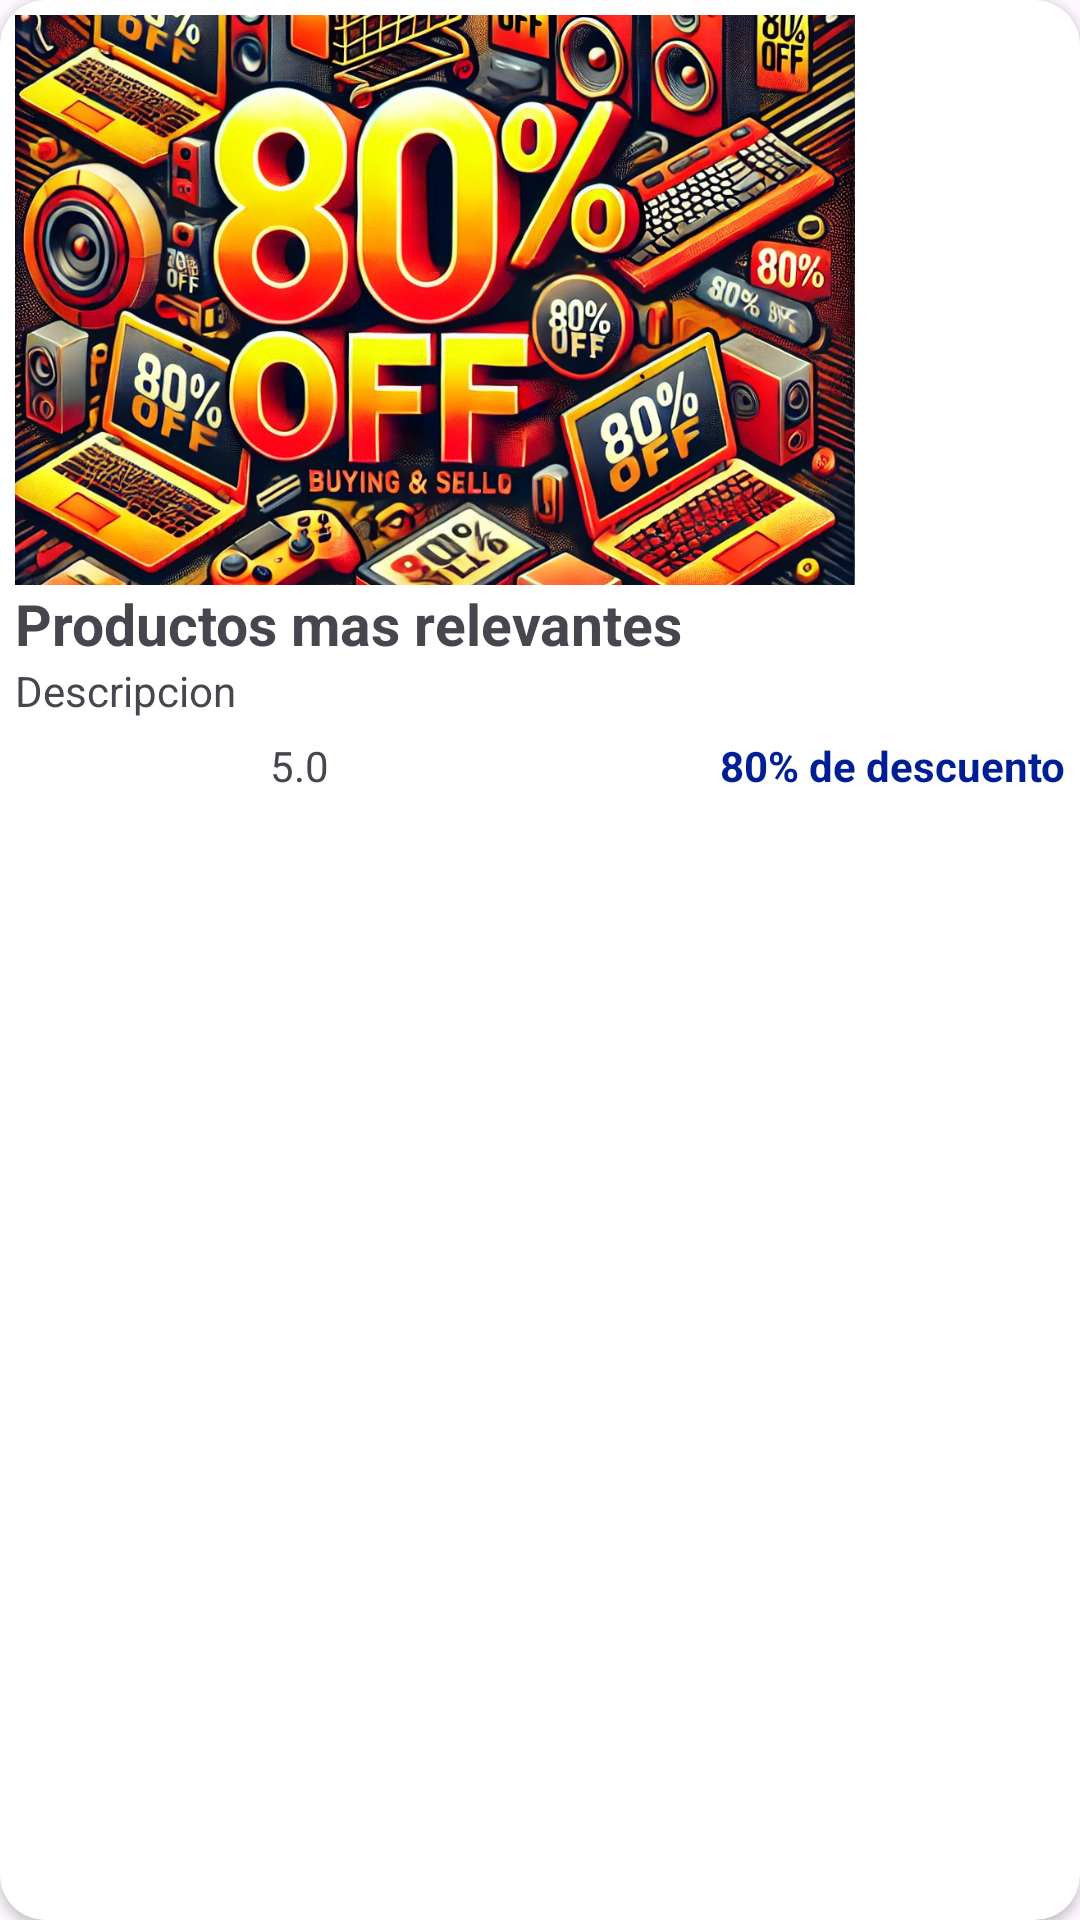

Layout XML and referenced resources for this Android screen:
<!-- AndroidManifest.xml: application theme Theme.Avalon -->
<!-- res/layout/popular_item.xml -->
<?xml version="1.0" encoding="utf-8"?>
<androidx.cardview.widget.CardView
    xmlns:android="http://schemas.android.com/apk/res/android"
    xmlns:app="http://schemas.android.com/apk/res-auto"
    android:layout_width="wrap_content"
    android:layout_height="wrap_content"
    android:layout_margin="5dp"
    app:cardCornerRadius="15dp">

    <LinearLayout
        android:layout_width="match_parent"
        android:layout_height="wrap_content"
        android:orientation="vertical"
        android:padding="5dp">

        <com.google.android.material.imageview.ShapeableImageView
            android:id="@+id/pop_img"
            android:layout_width="280dp"
            android:layout_height="190dp"
            android:src="@drawable/desc"
            android:scaleType="centerCrop"
            app:shapeAppearanceOverlay="@style/radius"/>
        
        <TextView
            android:id="@+id/pop_name"
            android:layout_width="wrap_content"
            android:layout_height="wrap_content"
            android:fontFamily="sans-serif"
            android:text="Productos mas relevantes"
            android:textSize="19sp"
            android:textStyle="bold"/>
        <TextView
            android:id="@+id/pop_description"
            android:layout_width="190dp"
            android:layout_height="wrap_content"
            android:ellipsize="end"
            android:maxLines="1"
            android:singleLine="true"
            android:text="Descripcion"/>
        
        <LinearLayout
            android:layout_width="match_parent"
            android:layout_height="wrap_content"
            android:orientation="horizontal">

            <ImageView
                android:layout_width="80dp"
                android:layout_height="30dp"
                android:src="@drawable/ratingbar"
                android:scaleType="centerCrop" />
            <TextView
                android:id="@+id/pop_rating"
                android:layout_width="wrap_content"
                android:layout_height="wrap_content"
                android:layout_marginTop="6dp"
                android:layout_marginLeft="5dp"
                android:text="5.0"
                android:layout_weight="1"
                android:fontFamily="sans-serif"/>
            <TextView
                android:id="@+id/pop_discount"
                android:layout_width="wrap_content"
                android:layout_height="wrap_content"
                android:layout_marginTop="6dp"
                android:text="80% de descuento"
                android:textStyle="bold"
                android:textColor="#001f94"
                android:gravity="end"
                android:fontFamily="sans-serif"/>
        </LinearLayout>

    </LinearLayout>

</androidx.cardview.widget.CardView>
<!-- resources referenced by this layout -->
<resources>
  <!-- drawable desc: webp bitmap (drawable, 553818 bytes) -->
  <style name="Theme.Avalon" parent="Base.Theme.Avalon" />
  <style name="Base.Theme.Avalon" parent="Theme.Material3.DayNight.NoActionBar">
          
          
          <item name="android:statusBarColor">@color/white</item>
      </style>
  <color name="white">#FFFFFFFF</color>
</resources>
